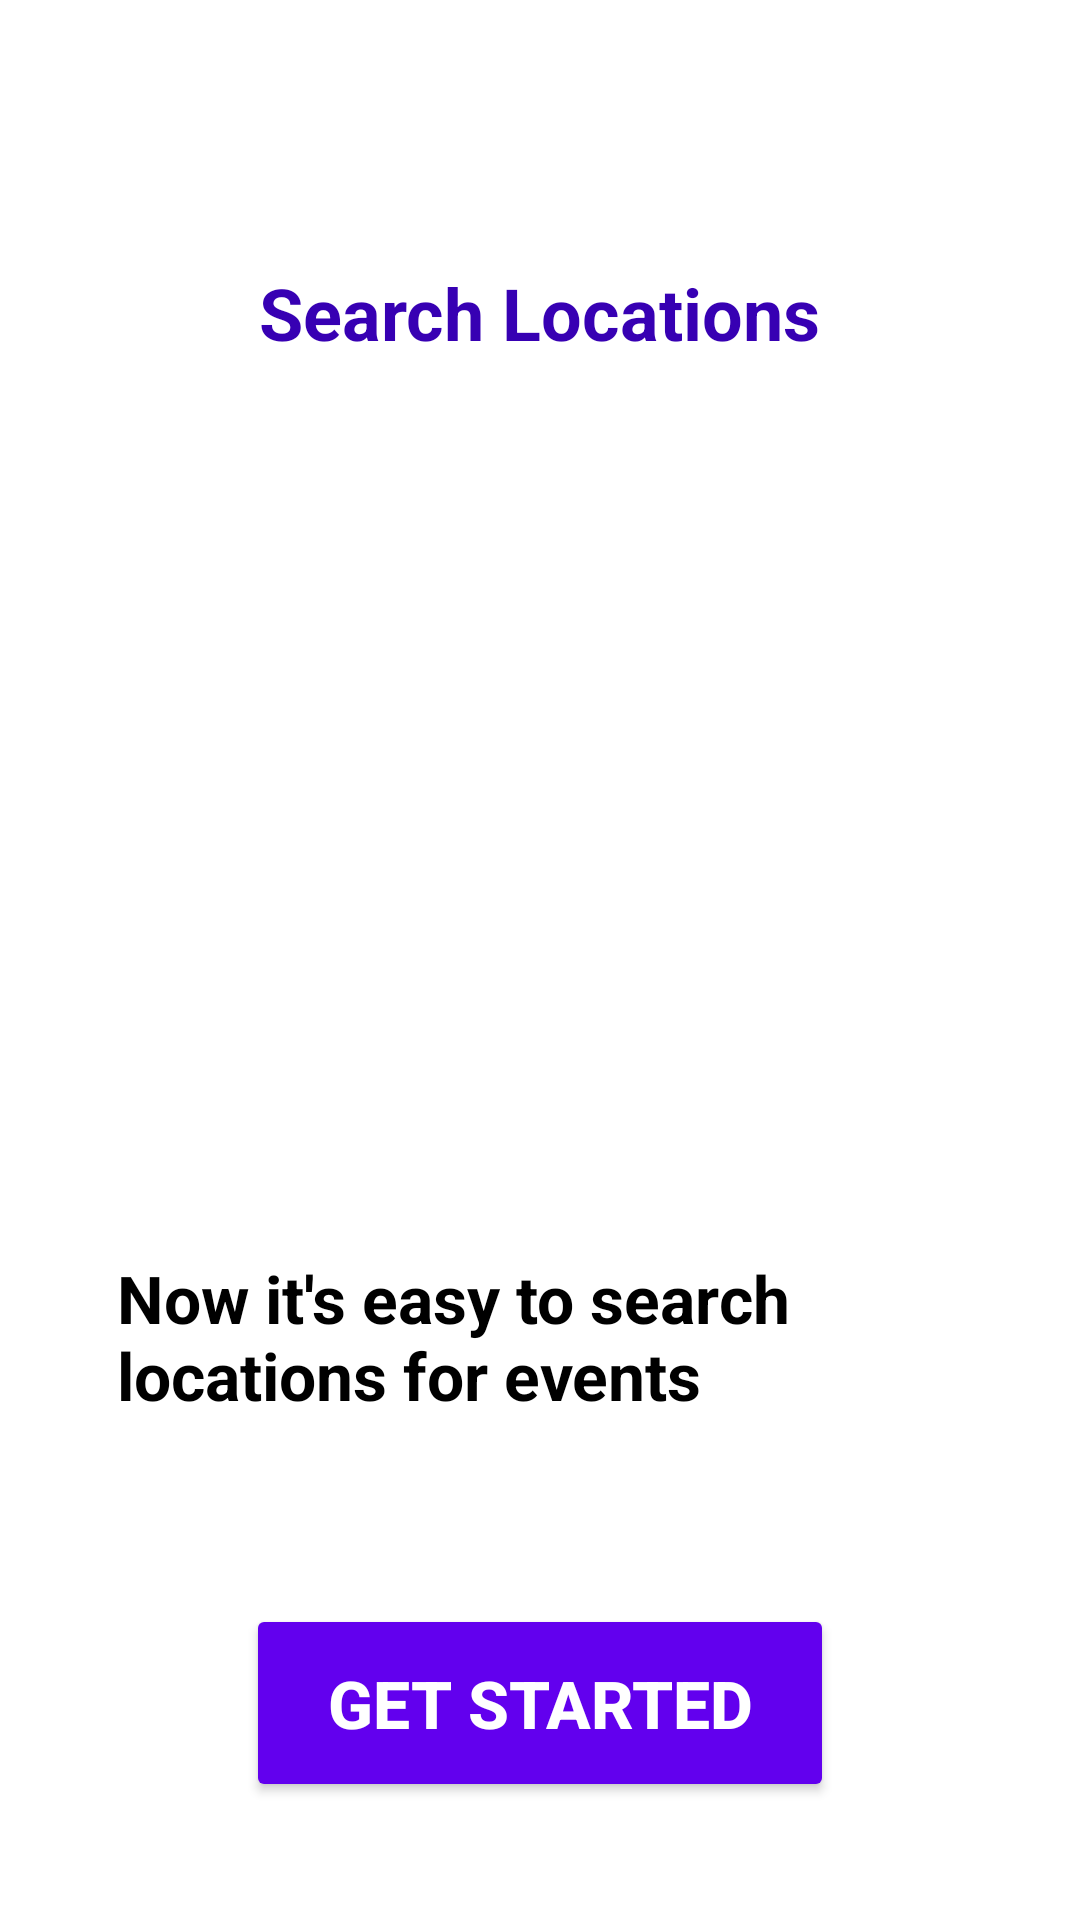

Layout XML and referenced resources for this Android screen:
<!-- AndroidManifest.xml: application theme Theme.ActivityNavigation -->
<!-- res/layout/activity_onboard_screen3.xml -->
<?xml version="1.0" encoding="utf-8"?>
<androidx.constraintlayout.widget.ConstraintLayout xmlns:android="http://schemas.android.com/apk/res/android"
    xmlns:app="http://schemas.android.com/apk/res-auto"
    xmlns:tools="http://schemas.android.com/tools"
    android:layout_width="match_parent"
    android:layout_height="match_parent"
    android:background="@color/white"
    tools:context=".OnboardScreen3">

    <TextView
        android:id="@+id/textView"
        android:layout_width="wrap_content"
        android:layout_height="wrap_content"
        android:layout_marginTop="88dp"
        android:text="@string/onboard_sc3_name"
        android:textColor="@color/primary"
        android:textSize="24sp"
        android:textStyle="bold"
        app:layout_constraintEnd_toEndOf="parent"
        app:layout_constraintStart_toStartOf="parent"
        app:layout_constraintTop_toTopOf="parent" />

    <ImageView
        android:id="@+id/imageView4"
        android:layout_width="243dp"
        android:layout_height="166dp"
        android:layout_marginTop="172dp"
        android:contentDescription="@string/onboard_sc3_event_image"
        app:layout_constraintEnd_toEndOf="parent"
        app:layout_constraintStart_toStartOf="parent"
        app:layout_constraintTop_toTopOf="parent"
        app:srcCompat="@drawable/calender" />

    <TextView
        android:id="@+id/textView7"
        android:layout_width="291dp"
        android:layout_height="77dp"
        android:layout_marginTop="80dp"
        android:text="@string/onboard_sc3_desc"
        android:textColor="@color/black"
        android:textSize="22sp"
        android:textStyle="bold"
        app:layout_constraintEnd_toEndOf="parent"
        app:layout_constraintHorizontal_bias="0.566"
        app:layout_constraintStart_toStartOf="parent"
        app:layout_constraintTop_toBottomOf="@+id/imageView4"
        tools:ignore="TextSizeCheck" />

    <Button
        android:id="@+id/button5"
        android:layout_width="196dp"
        android:layout_height="66dp"
        android:backgroundTint="@color/secondary"
        android:text="@string/onboard_sc3_next"
        android:textColor="@color/white"
        android:textSize="22sp"
        android:textStyle="bold"
        app:layout_constraintBottom_toBottomOf="parent"
        app:layout_constraintEnd_toEndOf="parent"
        app:layout_constraintHorizontal_bias="0.5"
        app:layout_constraintStart_toStartOf="parent"
        app:layout_constraintTop_toBottomOf="@+id/textView7" />
</androidx.constraintlayout.widget.ConstraintLayout>
<!-- resources referenced by this layout -->
<resources>
  <color name="black">#FF000000</color>
  <color name="primary">#3700B3</color>
  <color name="secondary">#6200EE</color>
  <color name="white">#FFFFFFFF</color>
  <string name="onboard_sc3_desc">Now it\'s easy to search locations for events</string>
  <string name="onboard_sc3_event_image">Location Image</string>
  <string name="onboard_sc3_name">Search Locations</string>
  <string name="onboard_sc3_next">Get Started</string>
  <style name="Theme.ActivityNavigation" parent="Base.Theme.ActivityNavigation" />
  <style name="Base.Theme.ActivityNavigation" parent="Theme.Material3.DayNight.NoActionBar">
          
          <item name="colorPrimary">@color/lavender</item>
          <item name="colorPrimaryVariant">@color/lavender</item>
          <item name="colorOnPrimary">@color/lavender</item>
          
          
      </style>
  <color name="lavender">#8692f7</color>
</resources>
